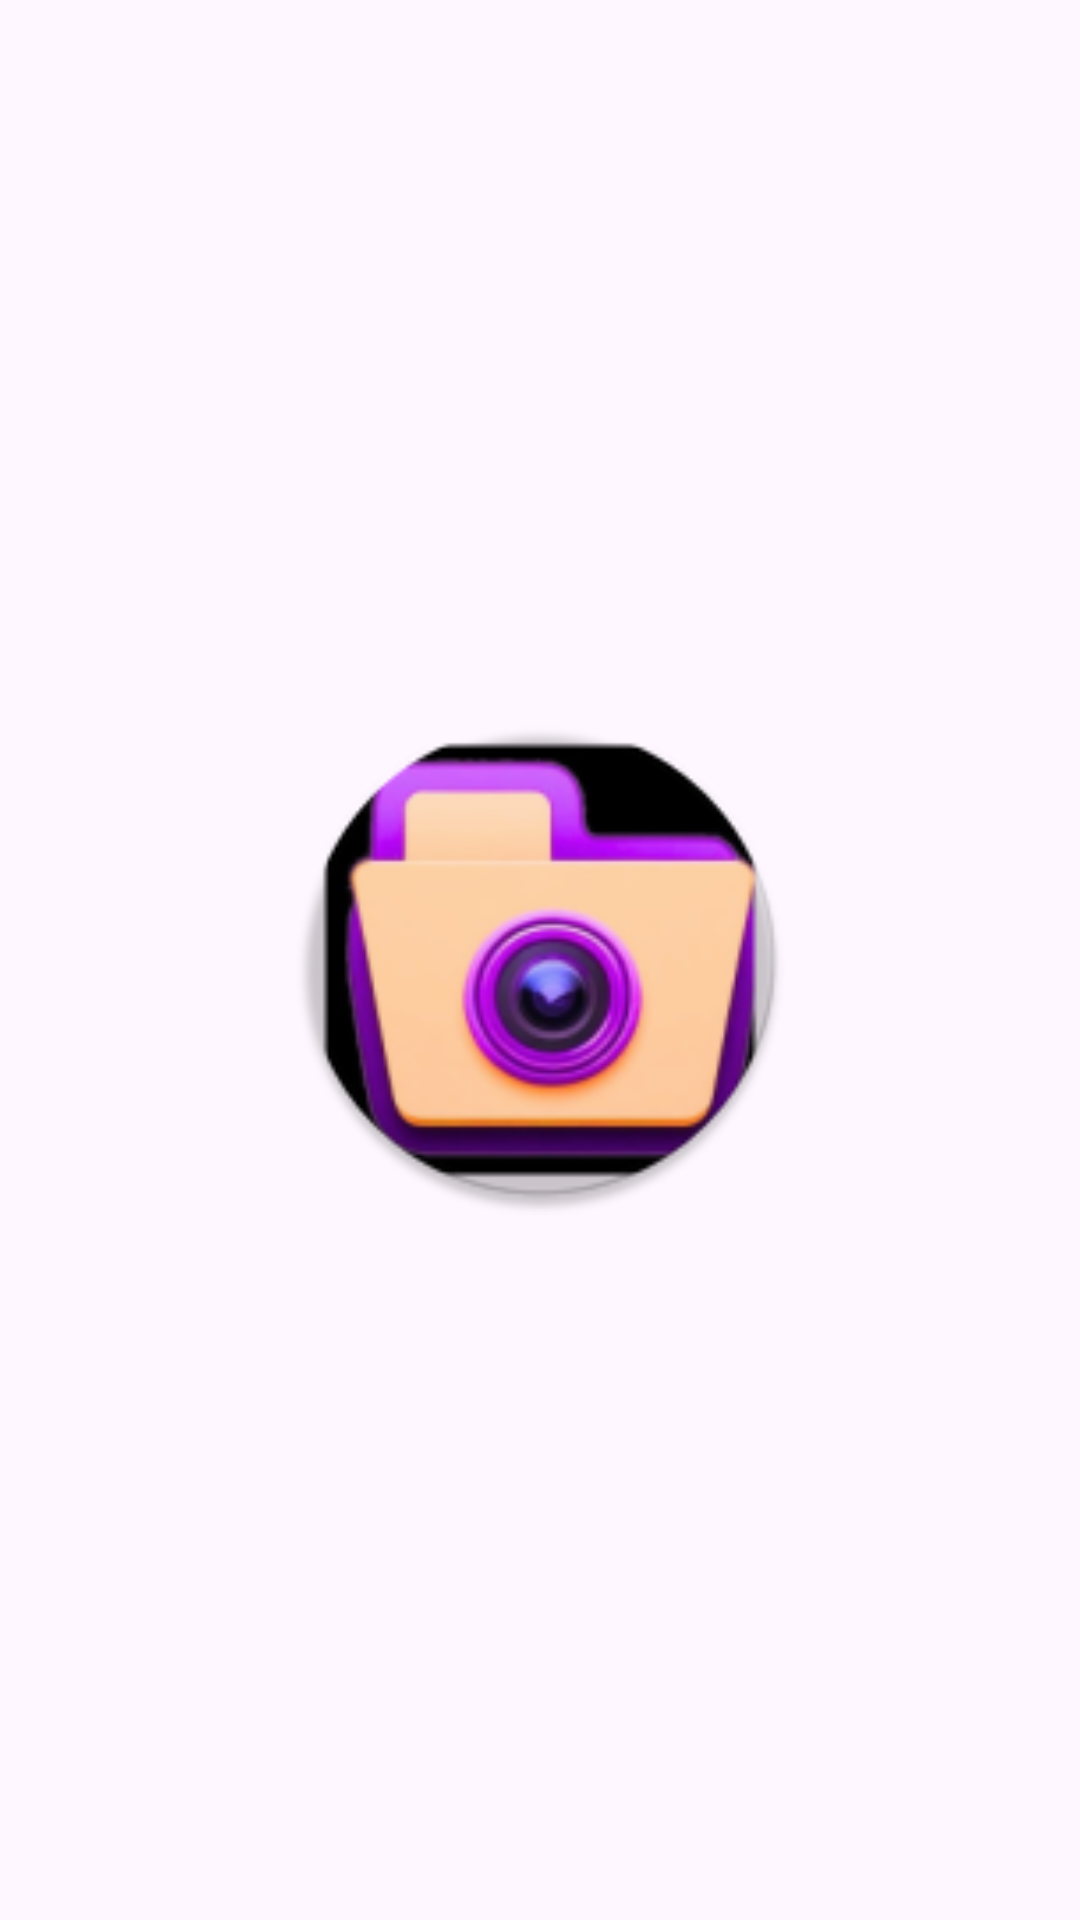

Layout XML and referenced resources for this Android screen:
<!-- AndroidManifest.xml: application theme Theme.CameraDemo -->
<!-- res/layout/activity_splash.xml -->
<?xml version="1.0" encoding="utf-8"?>
<androidx.constraintlayout.widget.ConstraintLayout xmlns:android="http://schemas.android.com/apk/res/android"
    xmlns:app="http://schemas.android.com/apk/res-auto"
    xmlns:tools="http://schemas.android.com/tools"
    android:layout_width="match_parent"
    android:layout_height="match_parent"
    tools:context=".SplashActivity">


    <androidx.appcompat.widget.AppCompatImageView
        android:id="@+id/logo"
        android:layout_width="170dp"
        android:layout_height="170dp"
        app:layout_constraintTop_toTopOf="parent"
        app:layout_constraintBottom_toBottomOf="parent"
        app:layout_constraintStart_toStartOf="parent"
        android:src="@mipmap/app_icon_round"
        android:scaleType="fitXY"
        app:layout_constraintEnd_toEndOf="parent"/>
</androidx.constraintlayout.widget.ConstraintLayout>
<!-- resources referenced by this layout -->
<resources>
  <!-- mipmap app_icon_round: webp bitmap (mipmap-hdpi, 5728 bytes) -->
  <style name="Theme.CameraDemo" parent="Base.Theme.CameraDemo" />
  <style name="Base.Theme.CameraDemo" parent="Theme.Material3.Light.NoActionBar">
          <item name="android:statusBarColor">@color/black</item>
      </style>
  <color name="black">#FF000000</color>
</resources>
